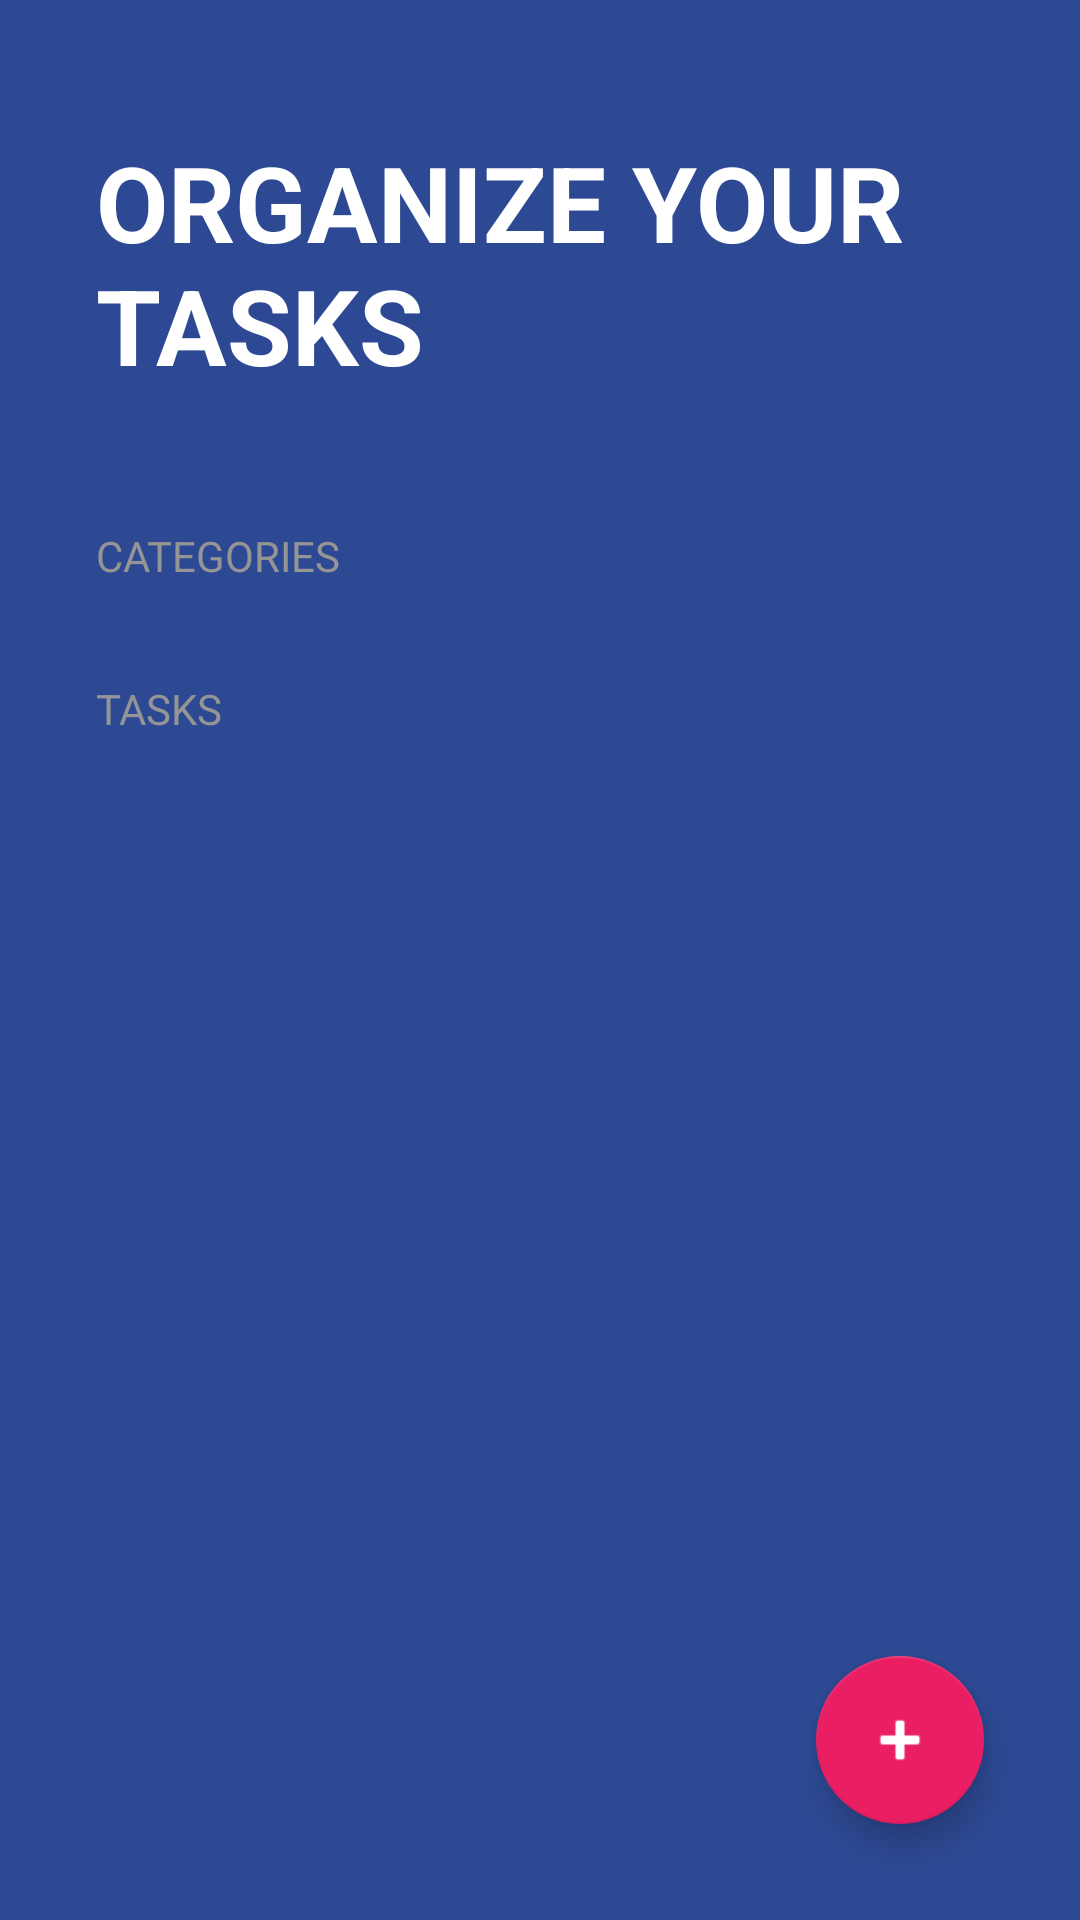

This screen was rendered from an Android layout file. Write that file and the resources it references.
<!-- AndroidManifest.xml: activity theme Theme.ToDoApp -->
<!-- res/layout/activity_to_do.xml -->
<?xml version="1.0" encoding="utf-8"?>
<FrameLayout xmlns:android="http://schemas.android.com/apk/res/android"
    xmlns:app="http://schemas.android.com/apk/res-auto"
    xmlns:tools="http://schemas.android.com/tools"
    android:layout_width="match_parent"
    android:layout_height="match_parent">
<LinearLayout
    android:layout_width="match_parent"
    android:layout_height="match_parent"
    android:background="@color/todo_background_ToDoApp"
    android:orientation="vertical"
    tools:context=".firstapp.main.todoapp.ToDoActivity">

    <TextView
        android:layout_width="wrap_content"
        android:layout_height="wrap_content"
        android:layout_marginHorizontal="32dp"
        android:layout_marginVertical="44dp"
        android:text="@string/Todo_Title"
        android:textAllCaps="true"
        android:textColor="@color/white"
        android:textSize="35sp"
        android:textStyle="bold" />

    <TextView
        style="@style/ToDoSubtitle"
        android:layout_width="wrap_content"
        android:layout_height="wrap_content"
        android:text="@string/Todo_categories" />

    <androidx.recyclerview.widget.RecyclerView
        android:id="@+id/rvCategories"
        android:layout_width="match_parent"
        android:layout_height="wrap_content" />

    <TextView
        style="@style/ToDoSubtitle"
        android:layout_width="wrap_content"
        android:layout_height="wrap_content"
        android:layout_marginTop="32dp"
        android:text="@string/Todo_Tasks" />

    <androidx.recyclerview.widget.RecyclerView
        android:id="@+id/rvTasks"
        android:layout_width="match_parent"
        android:layout_height="wrap_content"
        android:layout_marginHorizontal="32dp"
        android:layout_marginVertical="16dp" />

</LinearLayout>
    <com.google.android.material.floatingactionbutton.FloatingActionButton
        android:id="@+id/fabAddTask"
        android:layout_width="wrap_content"
        android:layout_height="wrap_content"
        android:layout_margin="32dp"
        android:src="@android:drawable/ic_input_add"
        app:backgroundTint="@color/todo_accent"
        app:fabSize="normal"
        android:layout_gravity="end|bottom"
        app:tint="@color/white" />
</FrameLayout>
<!-- resources referenced by this layout -->
<resources>
  <color name="todo_accent">#E91E63</color>
  <color name="todo_background_ToDoApp">#FF2D4993</color>
  <color name="white">#FFFFFFFF</color>
  <string name="Todo_Tasks">Tasks</string>
  <string name="Todo_Title">organize your tasks</string>
  <string name="Todo_categories">Categories</string>
  <style name="ToDoSubtitle">
          <item name="textAllCaps">true</item>
          <item name="android:textColor">@color/todo_subtitle_text</item>
          <item name="android:layout_marginHorizontal">32dp</item>
  
      </style>
  <style name="Theme.ToDoApp" parent="Theme.MaterialComponents.DayNight.NoActionBar">
          
          <item name="colorPrimary">@color/purple_500</item>
          <item name="colorPrimaryVariant">@color/purple_700</item>
          <item name="colorOnPrimary">@color/white</item>
          <item name="colorSecondary">@color/teal_200</item>
          <item name="colorSecondaryVariant">@color/teal_700</item>
          <item name="colorOnSecondary">@color/black</item>
          <item name="android:statusBarColor">@color/todo_background_ToDoApp</item>
      </style>
  <color name="todo_subtitle_text">#959595</color>
  <color name="purple_500">#FF6200EE</color>
  <color name="purple_700">#FF3700B3</color>
  <color name="teal_200">#FF03DAC5</color>
  <color name="teal_700">#FF018786</color>
  <color name="black">#FF000000</color>
</resources>
